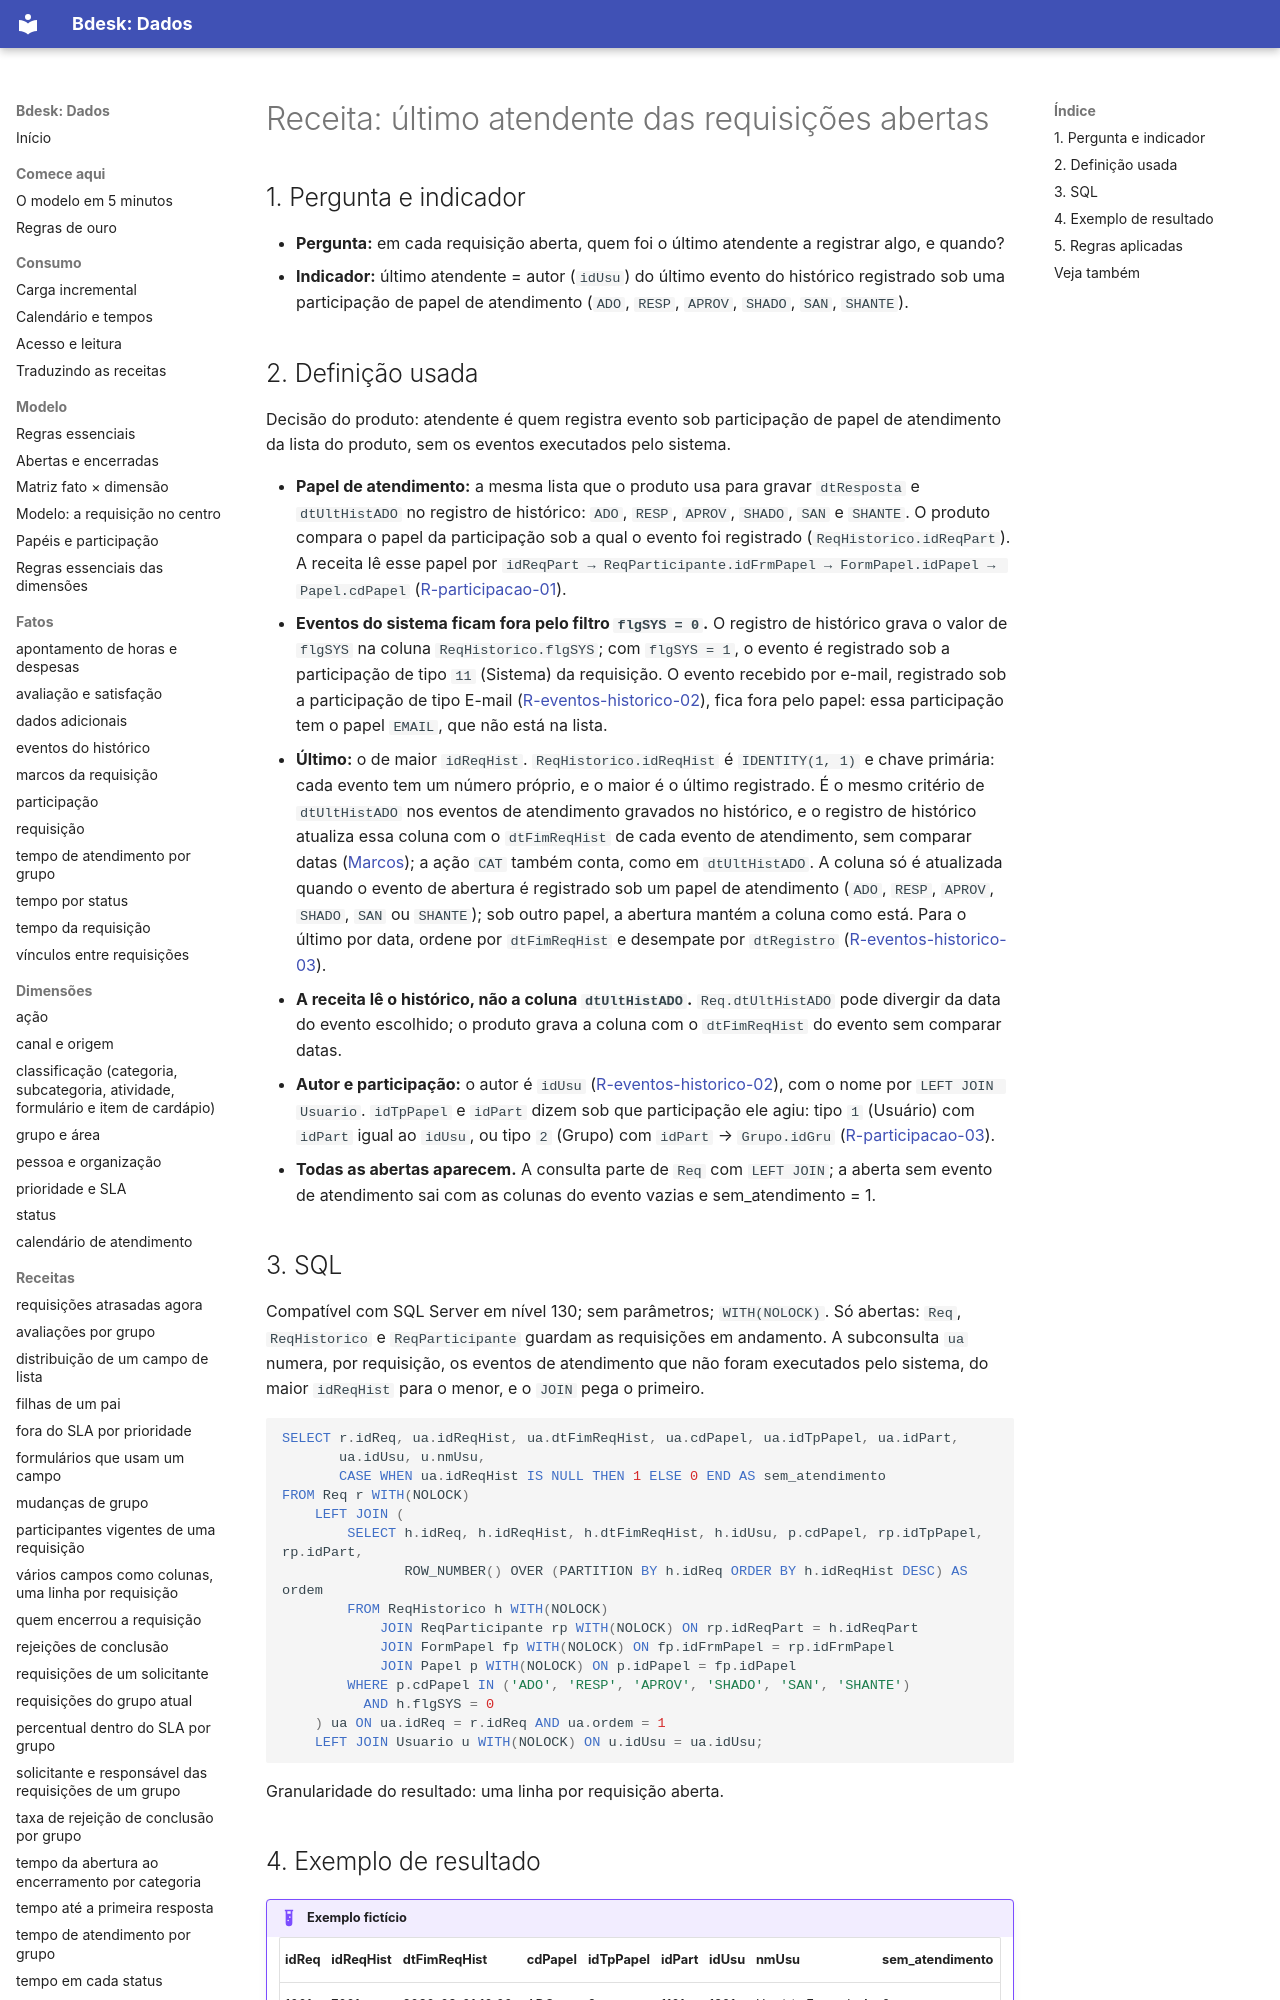

repository: bdeskapp/dados · page: receitas/ultimo-atendente-das-abertas/index.html · generator: mkdocs

---
gerado: sincronizacao
---
# Receita: último atendente das requisições abertas


## 1. Pergunta e indicador

- **Pergunta:** em cada requisição aberta, quem foi o último atendente a registrar algo, e quando?
- **Indicador:** último atendente = autor (`idUsu`) do último evento do histórico registrado sob uma participação de papel de atendimento (`ADO`, `RESP`, `APROV`, `SHADO`, `SAN`, `SHANTE`).

## 2. Definição usada

Decisão do produto: atendente é quem registra evento sob participação de papel de atendimento da lista do produto, sem os eventos executados pelo sistema.

- **Papel de atendimento:** a mesma lista que o produto usa para gravar `dtResposta` e `dtUltHistADO` no registro de histórico: `ADO`, `RESP`, `APROV`, `SHADO`, `SAN` e `SHANTE`. O produto compara o papel da participação sob a qual o evento foi registrado (`ReqHistorico.idReqPart`). A receita lê esse papel por `idReqPart → ReqParticipante.idFrmPapel → FormPapel.idPapel → Papel.cdPapel` ([R-participacao-01](../fatos/participacao.md)).
- **Eventos do sistema ficam fora pelo filtro `flgSYS = 0`.** O registro de histórico grava o valor de `flgSYS` na coluna `ReqHistorico.flgSYS`; com `flgSYS = 1`, o evento é registrado sob a participação de tipo `11` (Sistema) da requisição. O evento recebido por e-mail, registrado sob a participação de tipo E-mail ([R-eventos-historico-02](../fatos/eventos-historico.md)), fica fora pelo papel: essa participação tem o papel `EMAIL`, que não está na lista.
- **Último:** o de maior `idReqHist`. `ReqHistorico.idReqHist` é `IDENTITY(1, 1)` e chave primária: cada evento tem um número próprio, e o maior é o último registrado. É o mesmo critério de `dtUltHistADO` nos eventos de atendimento gravados no histórico, e o registro de histórico atualiza essa coluna com o `dtFimReqHist` de cada evento de atendimento, sem comparar datas ([Marcos](../fatos/marcos.md)); a ação `CAT` também conta, como em `dtUltHistADO`. A coluna só é atualizada quando o evento de abertura é registrado sob um papel de atendimento (`ADO`, `RESP`, `APROV`, `SHADO`, `SAN` ou `SHANTE`); sob outro papel, a abertura mantém a coluna como está. Para o último por data, ordene por `dtFimReqHist` e desempate por `dtRegistro` ([R-eventos-historico-03](../fatos/eventos-historico.md)).
- **A receita lê o histórico, não a coluna `dtUltHistADO`.** `Req.dtUltHistADO` pode divergir da data do evento escolhido; o produto grava a coluna com o `dtFimReqHist` do evento sem comparar datas.
- **Autor e participação:** o autor é `idUsu` ([R-eventos-historico-02](../fatos/eventos-historico.md)), com o nome por `LEFT JOIN Usuario`. `idTpPapel` e `idPart` dizem sob que participação ele agiu: tipo `1` (Usuário) com `idPart` igual ao `idUsu`, ou tipo `2` (Grupo) com `idPart` → `Grupo.idGru` ([R-participacao-03](../fatos/participacao.md)).
- **Todas as abertas aparecem.** A consulta parte de `Req` com `LEFT JOIN`; a aberta sem evento de atendimento sai com as colunas do evento vazias e sem_atendimento = 1.
